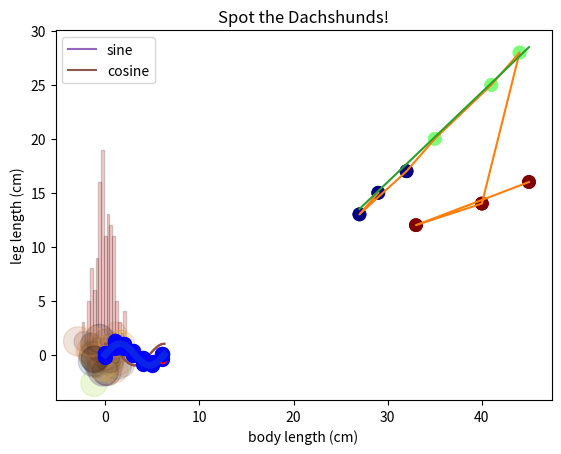
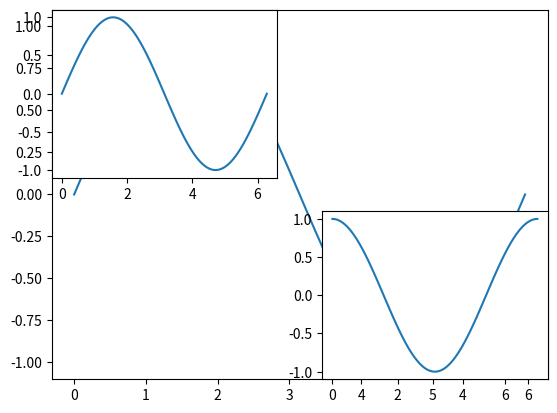

These charts were generated, in order, by the following Python code:
import numpy as np
import matplotlib.pyplot as plt

x = np.linspace(0, 2*np.pi, 100)

y = np.sin(x)

plt.plot(x, y)



plt.xlabel('x (radians)')

plt.plot(x, y)
plt.xlabel('x (radians)')



# plot the sine and cosine together

# make the x axis
x = np.linspace(0, 2*np.pi, 100) 

# compute the sin and cosine
y = np.sin(x)
y2 = np.cos(x)

# make the plots
plt.plot(x, y)
plt.plot(x,y2)

# annotate
plt.xlabel('x (radians)')
plt.ylabel('y values')
plt.title('Trig functions!')



# plot the sine and cosine together

# make the x axis
x = np.linspace(0, 2*np.pi, 100) 

# compute the sin and cosine
y = np.sin(x)
y2 = np.cos(x)

# make the plots
plt.plot(x, y, label = 'sine')
plt.plot(x,y2, label = 'cosine')

# annotate
plt.xlabel('x (radians)')
plt.ylabel('y values')
plt.title('Trig functions!')
plt.legend()

# make some simulated data
dat_x = [0, 1, 2, 3, 4, 5, 6]
dat_y = np.sin(dat_x) + 0.25*np.random.randn(len(dat_x))

# make the fitting function
x = np.linspace(0, 2*np.pi, 100) 
# compute the sine
y = np.sin(x)

plt.plot(dat_x, dat_y)
plt.plot(x, y)



plt.plot(dat_x, dat_y, 'bo')
plt.plot(x, y)

plt.plot(dat_x, dat_y, 'bo', markersize = 10)
plt.plot(x, y, linewidth = 5, alpha = 0.3)







data = np.random.randn(128)
plt.hist(data, bins = 16, color = 'r', edgecolor = 'k', alpha = 0.2)







plt.plot(dat_x, dat_y, 'ro')

dat_x = [0, 1, 2, 3, 4, 5, 6] # same as above
dat_y = np.sin(dat_x) + 0.25*np.random.randn(len(dat_x))

plt.plot(dat_x, dat_y, 'bo--', markersize = 10);

dat_x = [0, 3, 2, 1, 4, 6, 5]
dat_y = np.sin(dat_x) + 0.25*np.random.randn(len(dat_x))

plt.plot(dat_x, dat_y, 'bo--', markersize = 10);

plt.plot(dat_x, dat_y, 'bo', markersize = 10);
plt.plot(x, y, linewidth = 5, alpha = 0.3)

my_x = np.random.randn(50) # normally distributed x
my_y = np.random.randn(50) # and y
my_sizes = 500 * np.random.rand(50) # random sizes
my_colors = np.random.rand(50) #  colormap numbers 0 to 1

plt.scatter(my_x, my_y, s = my_sizes, c = my_colors, alpha = 0.2)

my_x = np.random.randn(50) # normally distributed x
my_y = np.random.randn(50) # and y
my_sizes = 500 * np.random.rand(50) # random sizes
my_colors = np.random.rand(50) #  colormap numbers 0 to 1

plt.scatter(my_x, my_y, s = my_sizes, c = my_colors, alpha = 0.2, cmap = 'copper')



leg_len = np.array([15, 13, 17, 20, 25, 28, 14, 12, 16])
body_len = np.array([29, 27, 32, 35, 41, 44, 40, 33, 45])
breed = np.array([0, 0, 0, 1, 1, 1, 2, 2, 2])

plt.plot(body_len, leg_len)

plt.scatter(body_len, leg_len, c = breed/2, s = 80, cmap = 'jet')
plt.xlabel('body length (cm)')
plt.ylabel('leg length (cm)')
plt.title('Spot the Dachshunds!')

plt.scatter(body_len, leg_len, c = breed/2, s = 80, cmap = 'jet')

# add a reference line
x_ref_line = np.linspace(27, 45) # x value endpoints
y_ref_line = x_ref_line/1.2 - 9  # y calculated using "by-hand" slope and y-int estimates
plt.plot(x_ref_line, y_ref_line)
plt.xlabel('body length (cm)')
plt.ylabel('leg length (cm)')
plt.title('Spot the Dachshunds!')



my_fig = plt.figure()

my_fig = plt.figure()
my_ax = my_fig.add_subplot(1,1,1)

my_fig = plt.figure()
my_ax = my_fig.add_subplot(1,1,1)
my_ax.plot(x, y, label = 'sine')

plt.subplot(2,2,1)
plt.plot(x, y, label = 'sine')
plt.subplot(2,2,4)
plt.plot(x, y2, label = 'cosine')



